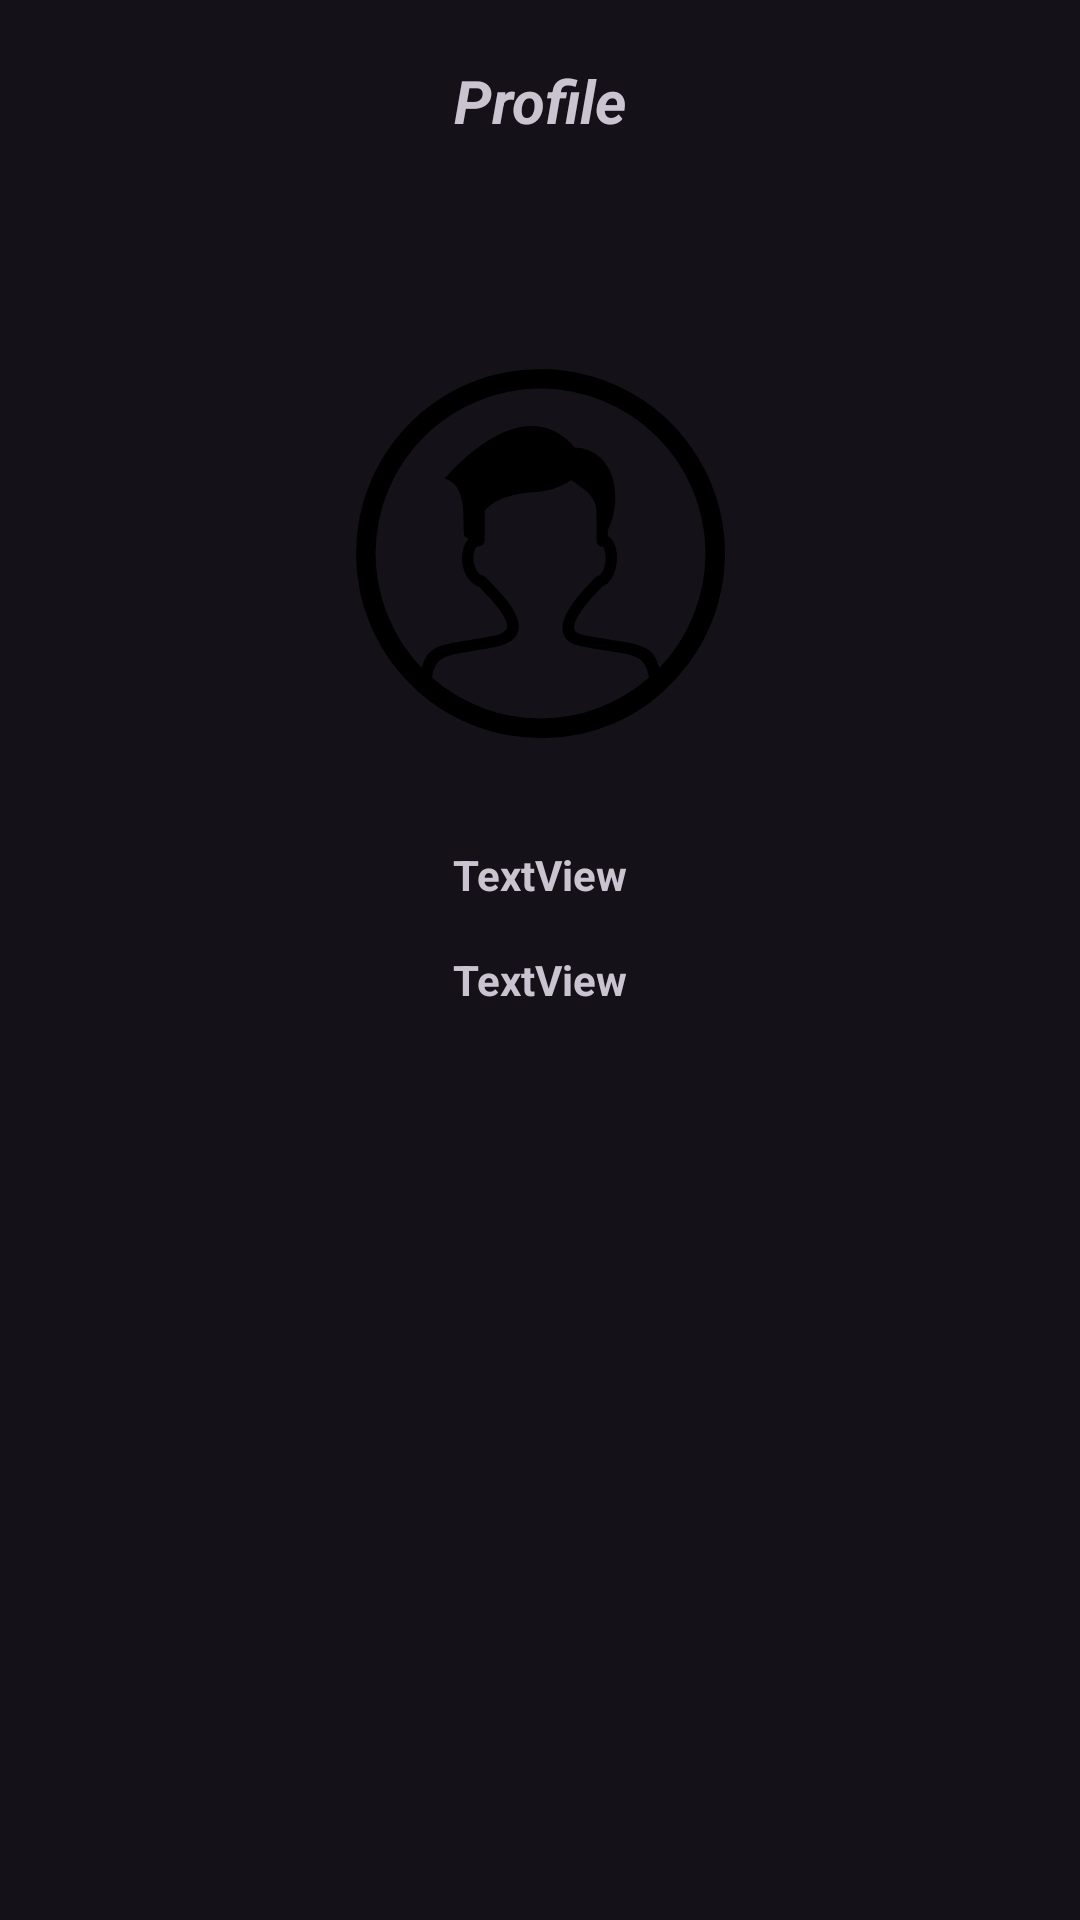

Here is an Android app screen rendered from its layout file. Give the layout XML and the strings, colors and styles it references.
<!-- AndroidManifest.xml: application theme Base.Theme.Lifesync -->
<!-- res/layout/fragment_profile.xml -->
<?xml version="1.0" encoding="utf-8"?>
<androidx.constraintlayout.widget.ConstraintLayout xmlns:android="http://schemas.android.com/apk/res/android"
    xmlns:app="http://schemas.android.com/apk/res-auto"
    xmlns:tools="http://schemas.android.com/tools"
    android:layout_width="match_parent"
    android:layout_height="match_parent"
    tools:context=".fragment.ProfileFragment">

    <TextView
        android:id="@+id/textView2"
        android:layout_width="match_parent"
        android:layout_height="wrap_content"
        android:gravity="center_horizontal"
        android:text="@string/profile"
        android:layout_marginTop="20dp"
        android:textSize="20sp"
        android:textStyle="bold|italic"
        app:layout_constraintEnd_toEndOf="parent"
        app:layout_constraintStart_toStartOf="parent"
        app:layout_constraintTop_toTopOf="parent" />

    <ImageView
        android:id="@+id/imageView2"
        android:layout_width="wrap_content"
        android:layout_height="wrap_content"
        android:layout_marginTop="76dp"
        android:src="@drawable/ic_profile"
        app:layout_constraintEnd_toEndOf="parent"
        app:layout_constraintStart_toStartOf="parent"
        app:layout_constraintTop_toBottomOf="@+id/textView2" />

    <TextView
        android:id="@+id/textView3"
        android:layout_width="match_parent"
        android:layout_height="wrap_content"
        android:layout_marginTop="36dp"
        android:gravity="center"
        android:textStyle="bold"
        android:text="TextView"
        app:layout_constraintEnd_toEndOf="parent"
        app:layout_constraintHorizontal_bias="1.0"
        app:layout_constraintStart_toStartOf="parent"
        app:layout_constraintTop_toBottomOf="@+id/imageView2" />

    <TextView
        android:id="@+id/textView4"
        android:layout_width="match_parent"
        android:layout_height="wrap_content"
        android:layout_marginTop="16dp"
        android:gravity="center"
        android:textStyle="bold"
        android:text="TextView"
        app:layout_constraintStart_toStartOf="parent"
        app:layout_constraintTop_toBottomOf="@+id/textView3" />

</androidx.constraintlayout.widget.ConstraintLayout>
<!-- resources referenced by this layout -->
<resources>
  <!-- drawable ic_profile (drawable) -->
  <vector xmlns:android="http://schemas.android.com/apk/res/android"
      android:width="122.88dp"
      android:height="122.88dp"
      android:viewportWidth="122.88"
      android:viewportHeight="122.88">
    <path
        android:fillColor="#FF000000"
        android:pathData="M61.44,0a61.43,61.43 0,0 1,43.44 104.88,59.25 59.25,0 0,1 -43.44,18A61.44,61.44 0,0 1,61.44 0ZM29.44,36.5c14.4,-15.87 31,-24.5 43.44,-10.38a13,13 0,0 1,8.63 3.54c5.91,5.54 6,16.65 2.32,24.09v1.9a4.57,4.57 0,0 1,1.86 1.82l0.07,0.11a9.4,9.4 0,0 1,1.06 3.58,15.72 15.72,0 0,1 -0.08,3.93v0.06c-0.5,3.2 -2,6.23 -4.66,7.22l-0.2,0.2c-2.77,2.89 -8.38,8.73 -9.2,12.78 -0.3,1.48 0.4,2.71 3,3.24 3.53,0.71 6.75,1.2 9.52,1.62 9.62,1.44 14.18,2.13 15.75,9.37a54.92,54.92 0,1 0,-79 0c1.55,-7.15 6.05,-7.85 15.49,-9.29 2.33,-0.36 5,-0.77 8,-1.36 4,-0.79 5.19,-2.27 4.85,-4 -0.66,-3.41 -5.19,-8.09 -8.63,-11.65l-0.87,-0.89c-2.81,-1 -4.52,-3.69 -5.18,-6.66a13.31,13.31 0,0 1,-0.24 -4.07,9.26 9.26,0 0,1 1.11,-3.73 6,6 0,0 1,1.05 -1.36L36,55.65c-0.56,-6.25 1.08,-17.1 -6.53,-19.15ZM71.77,37c-7.38,4.64 -11.08,3.54 -17.16,4.54 -5,0.83 -9.2,2.58 -11.74,5.66q0,0.48 0,1v8.94a1.9,1.9 0,0 1,-1.9 1.9h-0.17a1.32,1.32 0,0 0,-1 0.76A5.65,5.65 0,0 0,39.14 62a9.19,9.19 0,0 0,0.19 2.89c0.39,1.78 1.28,3.38 2.65,3.87a1.85,1.85 0,0 1,1.16 0.58l1.25,1.29c3.78,3.91 8.75,9 9.63,13.55 0.77,3.94 -1.05,7.14 -7.85,8.47 -3.12,0.61 -5.83,1 -8.19,1.39 -8.16,1.25 -11.7,1.79 -12.64,8.78a54.93,54.93 0,0 0,72.2 0c-1,-7.06 -4.56,-7.61 -12.9,-8.86 -2.69,-0.41 -5.84,-0.88 -9.7,-1.67 -5.35,-1.09 -6.71,-4 -6,-7.7h0C70,79.46 76.13,73.1 79.16,70l0.58,-0.61a2,2 0,0 1,1.12 -0.57c1.11,-0.47 1.83,-2.25 2.13,-4.2v0a11.67,11.67 0,0 0,0.07 -2.94,5.51 5.51,0 0,0 -0.59,-2.11l0,-0.08c-0.13,-0.21 -0.25,-0.33 -0.35,-0.33a1.89,1.89 0,0 1,-2 -1.74L80.12,48.23c0,-5.17 -2.42,-6.95 -6.89,-10.22l-0.25,-0.18c-0.37,-0.28 -0.75,-0.54 -1.13,-0.79Z"/>
  </vector>
  <string name="profile">Profile</string>
  <style name="Base.Theme.Lifesync" parent="Theme.Material3.Dark.NoActionBar">
          
           <item name="colorPrimary">@color/grey</item>
           <item name="colorButtonNormal">@color/black</item>
      </style>
  <color name="grey">#D07C7C7C</color>
  <color name="black">#FF000000</color>
</resources>
